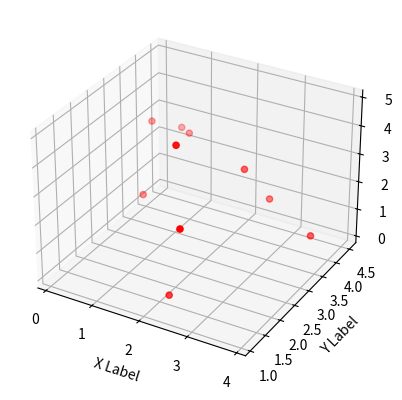

Here is the Python script that generated this plot:
# -*- coding: utf-8 -*-
"""
Created on Mon Aug 19 23:54:14 2019

[redacted]
"""
from mpl_toolkits.mplot3d import Axes3D
import matplotlib.pyplot as plt
import pandas as pd
import math  






fig = plt.figure()
ax = fig.add_subplot(111, projection='3d')

x =[0.5,2.2,3.9,2.1,0.5,0.8,2.7,2.5,2.8,0.1]
y =[4.5,1.5,3.5,1.9,3.2,4.3,1.1,3.5,3.9,4.1]
z =[2.5,0.1,1.1,4.9,1.2,2.6,3.1,2.8,1.5,2.9]
print ('Print 3D')

    #Assuming correct input to the function where the lengths of two features are the same




ax.scatter(x, y, z, c='r', marker='o')

ax.set_xlabel('X Label')
ax.set_ylabel('Y Label')
ax.set_zlabel('Z Label')
plt.show()


print("Eculdian Distance")
for i in range(10):
    squared_distance = 0 
    #xD=x[i]–y[i]-z[i]
    aa=x[i]
    bb=y[i]
    cc=z[i]
    xD=aa-bb-cc
    squared_distance +=(xD)**2
    ed = math.sqrt(squared_distance)
    print(ed)


